Run: headless pygame with SDL's dummy video driver; simulated clock (each Clock.tick advances the game by its frame time, no real sleeping); random seed 0; keys injected as events and as key.get_pressed() state; no mouse input.
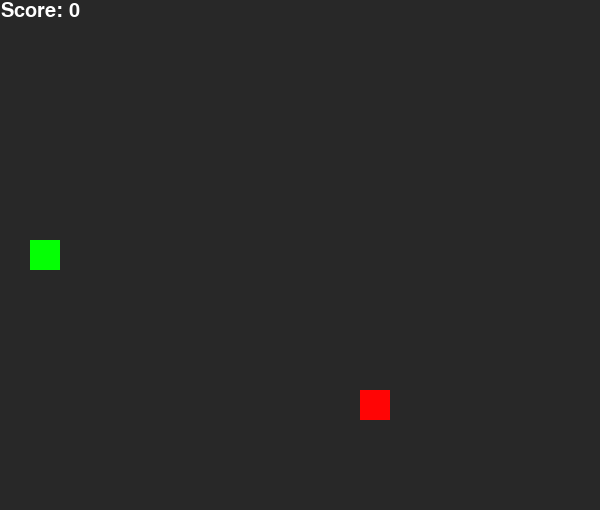
Frame 1 of 4 · flips 1–60 · no input
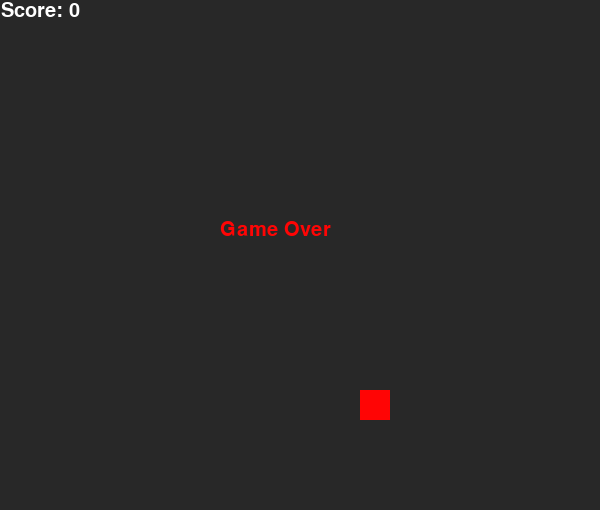
Frame 2 of 4 · flips 61–180 · tapped SPACE, RETURN · held RIGHT (→), D
Frame 3 of 4 · flips 181–300 · held DOWN (↓), S · screen unchanged from frame 2, image omitted
Frame 4 of 4 · flips 301–420 · held LEFT (←), A, UP (↑), W · screen unchanged from frame 3, image omitted

The pygame program that drew these frames:

import pygame
import random
import sys
import time

pygame.init()
cell_size = 30

screen_x = 600
screen_y = 510

snake_size = cell_size
apple_size = cell_size

apple_x = random.randrange(0, screen_x, cell_size)
apple_y = random.randrange(0, screen_y, cell_size)

snake_x = random.randrange(0, screen_x, cell_size)
snake_y = random.randrange(0, screen_y, cell_size)


score = 0
dead = False

screen_size = (screen_x, screen_y)

screen = pygame.display.set_mode(screen_size)
pygame.display.set_caption("snake")

fps = 8
clock = pygame.time.Clock()

text_font = pygame.font.SysFont("Arial", 30)

def text(text, font, text_color, text_x, text_y):
    img = font.render(text, True, text_color)
    screen.blit(img, (text_x, text_y))

move_snake_x = 0
move_snake_y = 0

is_running = True



while is_running:


    for event in pygame.event.get():
       
        if event.type == pygame.QUIT:
                is_running = False
        

            
        if event.type == pygame.KEYDOWN:
            if not dead:
                if event.key == pygame.K_d:
                    move_snake_x = cell_size
                    move_snake_y = 0  

                if event.key == pygame.K_a:
                    move_snake_x = -cell_size
                    move_snake_y = 0  

                if event.key == pygame.K_w:
                    move_snake_x = 0   
                    move_snake_y = -cell_size

                if event.key == pygame.K_s:
                    move_snake_x = 0   
                    move_snake_y = cell_size
                
            if event.key == pygame.K_q:
                is_running = False

    screen.fill((40, 40, 40))  
    if not dead:
        snake_x += move_snake_x
        snake_y += move_snake_y
 
    snake_rect = pygame.Rect(snake_x, snake_y, snake_size, snake_size)
    apple_rect = pygame.Rect(apple_x, apple_y, apple_size, apple_size)
    if not dead:
        if  snake_rect.colliderect(apple_rect):
            apple_x = random.randrange(0, screen_x, cell_size)
            apple_y = random.randrange(0, screen_y, cell_size)
            score += 1

    if snake_rect.left < 0 or snake_rect.right > screen_x or snake_rect.top < 0 or snake_rect.bottom > screen_y:
        score = 0
        dead = True

    pygame.draw.rect(screen, (5, 255, 5), snake_rect)
    pygame.draw.rect(screen, (255, 5, 5), apple_rect)

    text("Score: " + str(score), text_font, (255, 255, 255), 1, 1)
    if dead == True:
        text("Game Over" , text_font, (255, 5, 5), 220, 220)

    pygame.display.flip()
    clock.tick(fps)

pygame.quit()
sys.exit()
